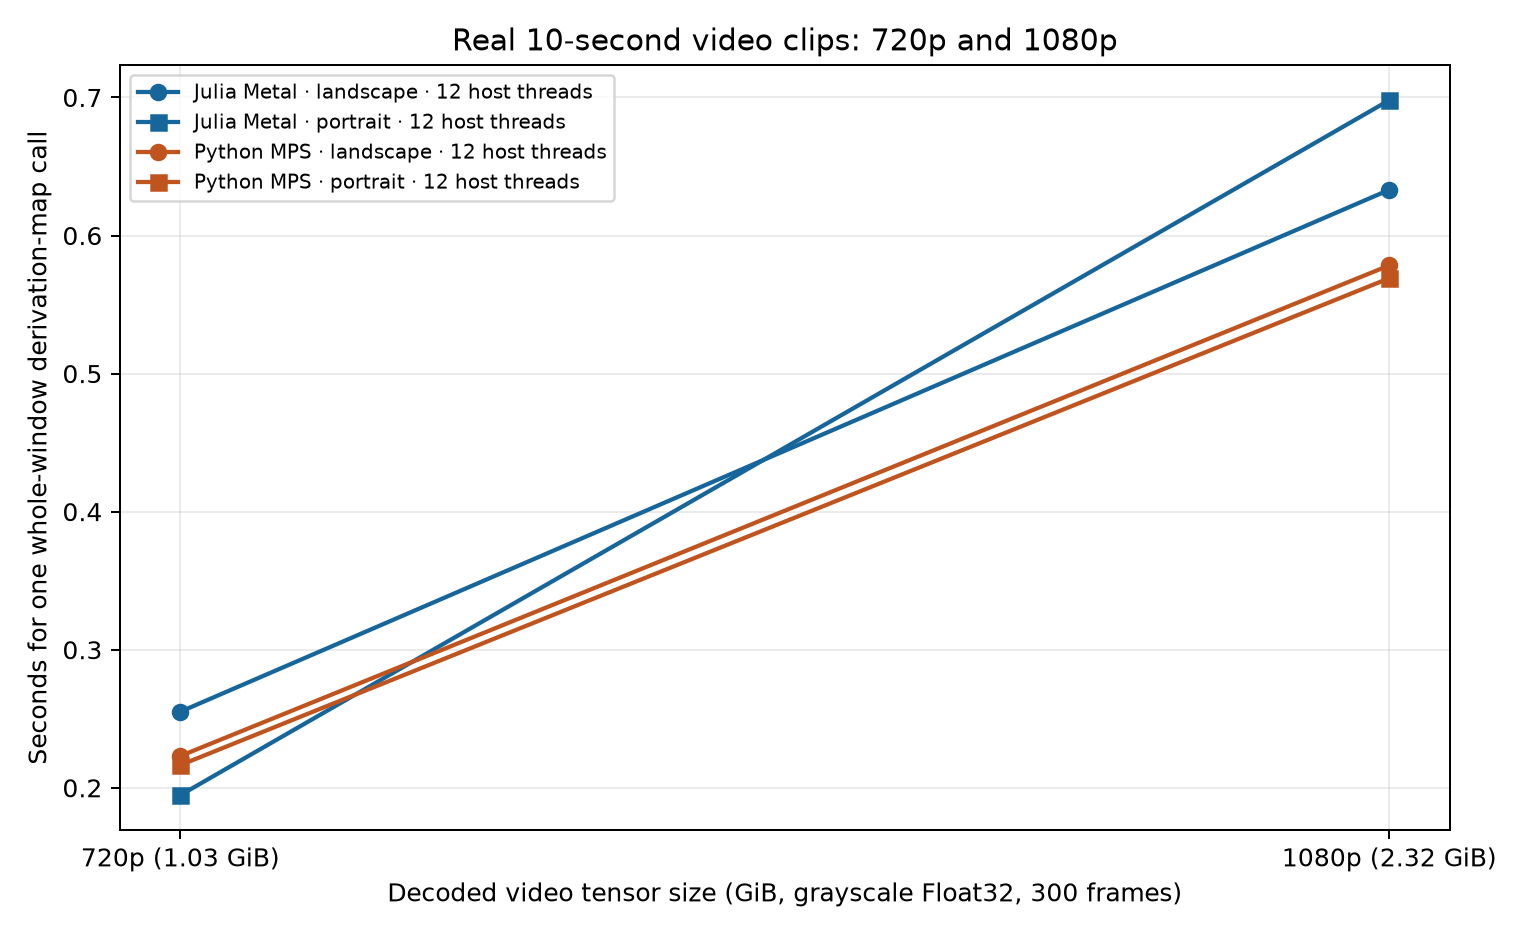

Values plotted in this chart, from the file beside it:
source, resolution, tensor_shape, elements, tensor_gib, operation, backend, host_threads, median_seconds
landscape, 1280x720, 1280x720x300, 276480000, 1.03, one derivation-map call, julia, 12, 0.2551
landscape, 1280x720, 1280x720x300, 276480000, 1.03, one derivation-map call, python, 12, 0.223
landscape, 1920x1080, 1920x1080x300, 622080000, 2.317, one derivation-map call, julia, 12, 0.6331
landscape, 1920x1080, 1920x1080x300, 622080000, 2.317, one derivation-map call, python, 12, 0.5784
portrait, 720x1280, 720x1280x300, 276480000, 1.03, one derivation-map call, julia, 12, 0.1947
portrait, 720x1280, 720x1280x300, 276480000, 1.03, one derivation-map call, python, 12, 0.2164
portrait, 1080x1920, 1080x1920x300, 622080000, 2.317, one derivation-map call, julia, 12, 0.6981
portrait, 1080x1920, 1080x1920x300, 622080000, 2.317, one derivation-map call, python, 12, 0.5691
